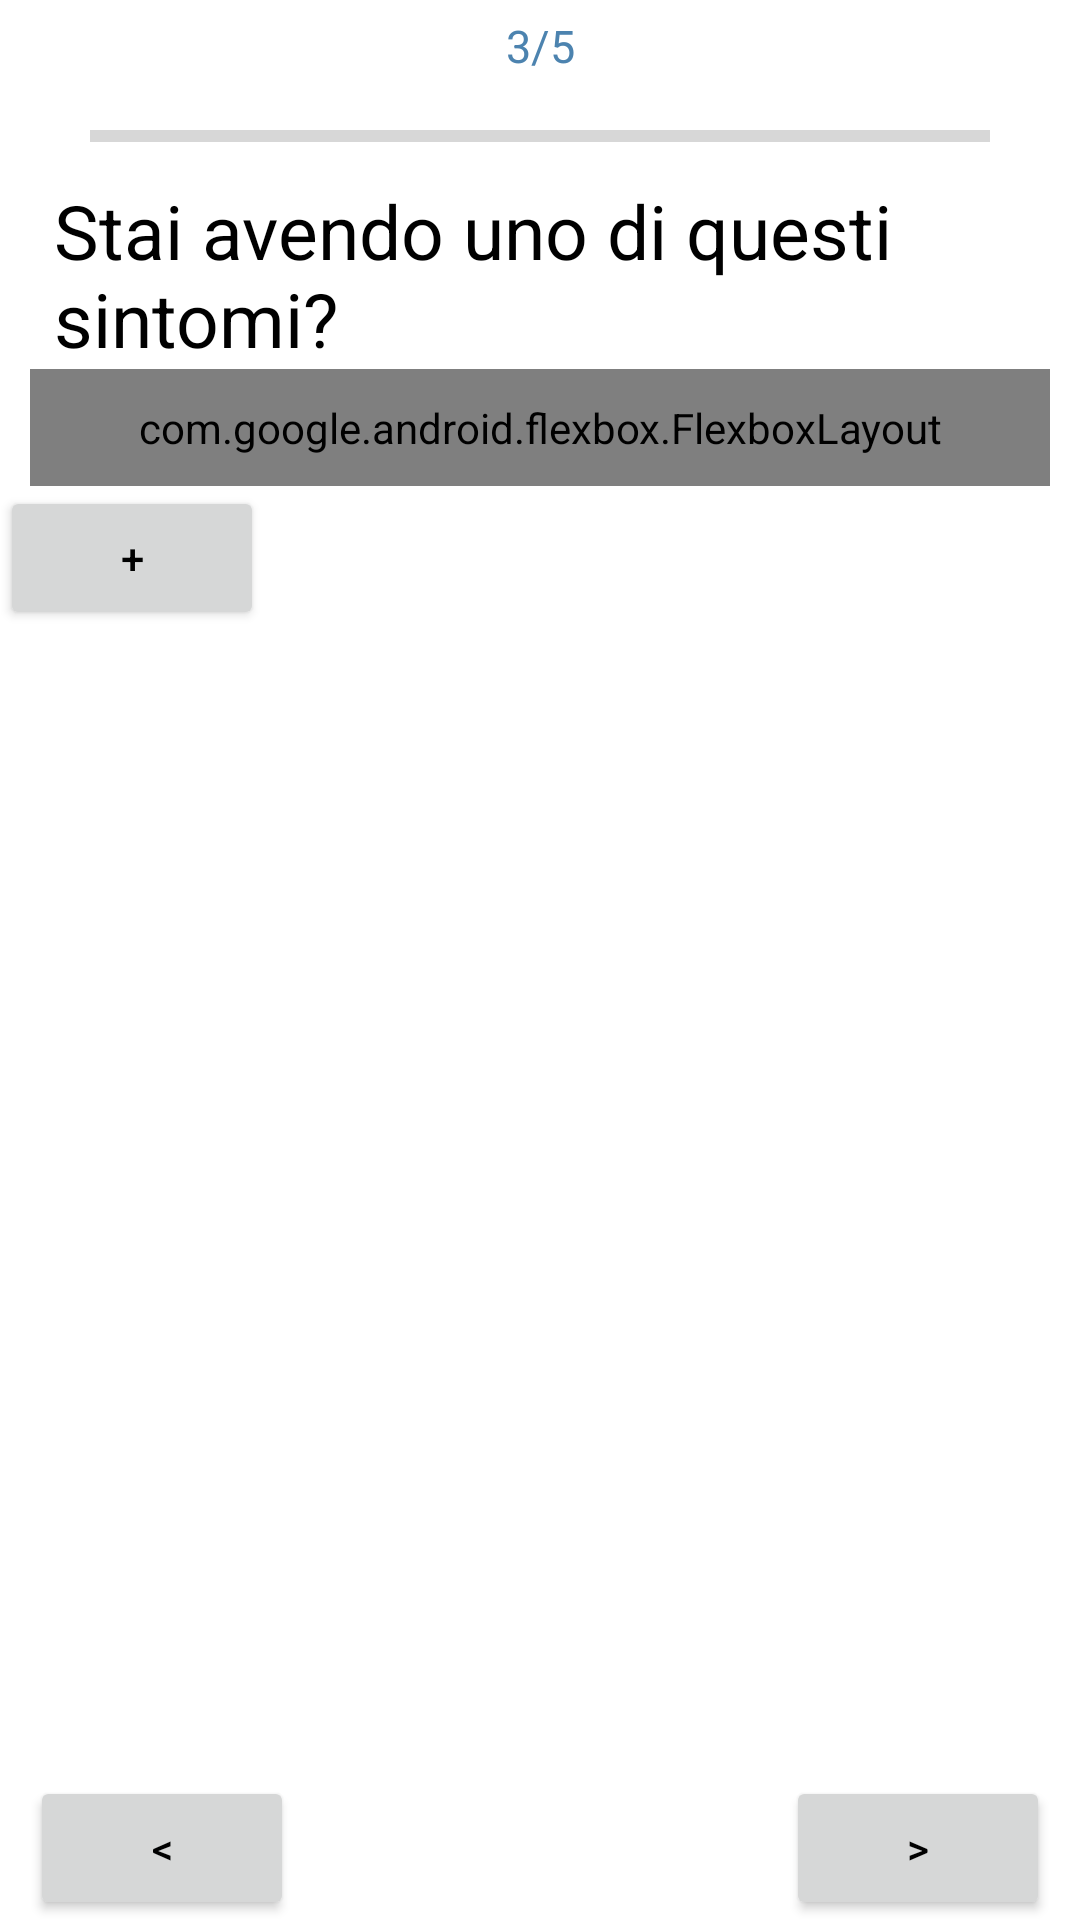

Reconstruct the res/layout file that produces this screen, plus the resources it refers to.
<!-- AndroidManifest.xml: application theme Theme.EmiApp -->
<!-- res/layout/fragment_symptoms.xml -->
<?xml version="1.0" encoding="utf-8"?>
<FrameLayout xmlns:android="http://schemas.android.com/apk/res/android"
    xmlns:tools="http://schemas.android.com/tools"
    android:layout_width="match_parent"
    android:layout_height="match_parent"
    tools:context=".fragments.SymptomsFragment">


    <LinearLayout
        android:layout_width="match_parent"
        android:layout_height="wrap_content"
        android:orientation="vertical"
        android:layout_marginTop="5dp"
        android:id="@+id/seekbar">

        <TextView
            android:id="@+id/progressDate"
            android:layout_width="match_parent"
            android:layout_height="wrap_content"
            android:text="3/5"
            android:gravity="center"
            android:textSize="15sp"
            android:textColor="@color/celeste"/>

        <ProgressBar
            android:id="@+id/progressBar"
            android:layout_width="300dp"
            android:layout_height="40dp"
            style="?android:attr/progressBarStyleHorizontal"
            android:layout_gravity="center"
            android:progressTint="@color/celeste"
            />
    </LinearLayout>






    <ScrollView
        android:layout_width="match_parent"
        android:layout_height="wrap_content"
        android:layout_marginTop="60dp">
        <LinearLayout
            android:layout_width="match_parent"
            android:layout_height="wrap_content"
            android:orientation="vertical">
            <TextView
                android:id="@+id/titleType"
                android:layout_width="wrap_content"
                android:layout_height="wrap_content"
                android:textColor = "?android:textColorPrimary"
                android:layout_marginStart="18dp"
                android:text="@string/introSymptoms"
                android:textSize="25sp" />

            <com.google.android.flexbox.FlexboxLayout
                xmlns:app="http://schemas.android.com/apk/res-auto"
                android:id="@+id/containerSympFlex"
                android:layout_width="match_parent"
                android:layout_height="match_parent"
                android:layout_marginStart="10dp"
                android:layout_marginEnd="10dp"
                app:flexWrap="wrap"
                app:alignItems="stretch"
                app:alignContent="stretch"
                android:padding="10dp">


                <CheckBox
                    android:id="@+id/nothing"
                    android:layout_width="wrap_content"
                    android:layout_height="wrap_content"
                    android:gravity="center_horizontal"
                    android:drawableTop="@drawable/migranecheck"
                    android:drawableTint="@color/celestescuro"
                    android:button="@null"
                    android:shape="ring"
                    android:padding="10dp"
                    android:text="@string/nothing"
                    android:textSize="18sp"
                    android:textColor = "?android:textColorPrimary"/>

                <CheckBox
                    android:id="@+id/dullPain"
                    android:layout_width="wrap_content"
                    android:layout_height="wrap_content"
                    android:gravity="center_horizontal"
                    android:drawableTop="@drawable/migranecheck"
                    android:button="@null"
                    android:padding="10dp"
                    android:textSize="18sp"
                    android:text ="@string/dullPain"
                    android:textColor = "?android:textColorPrimary"
                    android:drawableTint="@color/celestescuro"/>

                <CheckBox
                    android:id="@+id/throbbingPain"
                    android:layout_width="wrap_content"
                    android:layout_height="wrap_content"
                    android:gravity="center_horizontal"
                    android:drawableTop="@drawable/migranecheck"
                    android:button="@null"
                    android:padding="10dp"
                    android:text ="@string/throbbingPain"
                    android:textColor = "?android:textColorPrimary"
                    android:drawableTint="@color/celestescuro"/>

                <CheckBox
                    android:id="@+id/nausea"
                    android:layout_width="wrap_content"
                    android:layout_height="wrap_content"
                    android:gravity="center_horizontal"
                    android:drawableTop="@drawable/migranecheck"
                    android:drawableTint="@color/celestescuro"
                    android:button="@null"
                    android:textSize="18sp"
                    android:padding="10dp"
                    android:text ="@string/nausea"
                    android:textColor = "?android:textColorPrimary"
                    />


            </com.google.android.flexbox.FlexboxLayout>

            <Button
                android:id="@+id/plusButton"
                android:layout_width="wrap_content"
                android:layout_height="wrap_content"
                android:text="@string/plus"/>
        </LinearLayout>

    </ScrollView>


    <FrameLayout

        android:layout_width="match_parent"
        android:layout_height="match_parent"
        android:orientation="horizontal">

        <Button
            android:id="@+id/prevButton"
            android:layout_width="wrap_content"
            android:layout_height="wrap_content"
            android:layout_gravity="bottom|left"
            android:layout_marginStart="10dp"
            android:text="@string/previous" />

        <Button
            android:id="@+id/nextButton"
            android:layout_width="wrap_content"
            android:layout_height="wrap_content"
            android:layout_gravity="bottom|right"
            android:layout_marginEnd="10dp"
            android:text="@string/next" />

    </FrameLayout>




</FrameLayout>
<!-- resources referenced by this layout -->
<resources>
  <color name="celeste">#4C83AF</color>
  <color name="celestescuro">#1D62A6</color>
  <!-- drawable migranecheck (drawable) -->
  <?xml version="1.0" encoding="utf-8"?>
  <selector xmlns:android="http://schemas.android.com/apk/res/android">
      <item android:state_checked="true" android:drawable="@drawable/emicrania"/>
      <item android:state_checked="false" android:drawable="@drawable/emicraniano"/>
  </selector>
  <string name="dullPain">dolore sordo</string>
  <string name="introSymptoms">Stai avendo uno di questi sintomi?</string>
  <string name="nausea">nausea</string>
  <string name="next">&gt;</string>
  <string name="nothing">niente</string>
  <string name="plus">+</string>
  <string name="previous">&lt;</string>
  <string name="throbbingPain">dolore pulsante</string>
  <style name="Theme.EmiApp" parent="Theme.MaterialComponents.DayNight.DarkActionBar">
          
          <item name="colorPrimary">@color/celeste</item>
          <item name="colorPrimaryVariant">@color/purple_700</item>
          <item name="colorOnPrimary">@color/white</item>
          
          <item name="colorSecondary">@color/celeste</item>
          <item name="colorSecondaryVariant">@color/teal_700</item>
          <item name="colorOnSecondary">@color/black</item>
          
          <item name="android:statusBarColor">?attr/colorPrimaryVariant</item>
          <item name="android:textColorPrimary">@color/black</item>
          
      </style>
  <!-- drawable emicrania: png bitmap (drawable, 4928 bytes) -->
  <!-- drawable emicraniano: png bitmap (drawable, 3783 bytes) -->
  <color name="purple_700">#FF3700B3</color>
  <color name="white">#FFFFFFFF</color>
  <color name="teal_700">#FF018786</color>
  <color name="black">#FF000000</color>
</resources>
